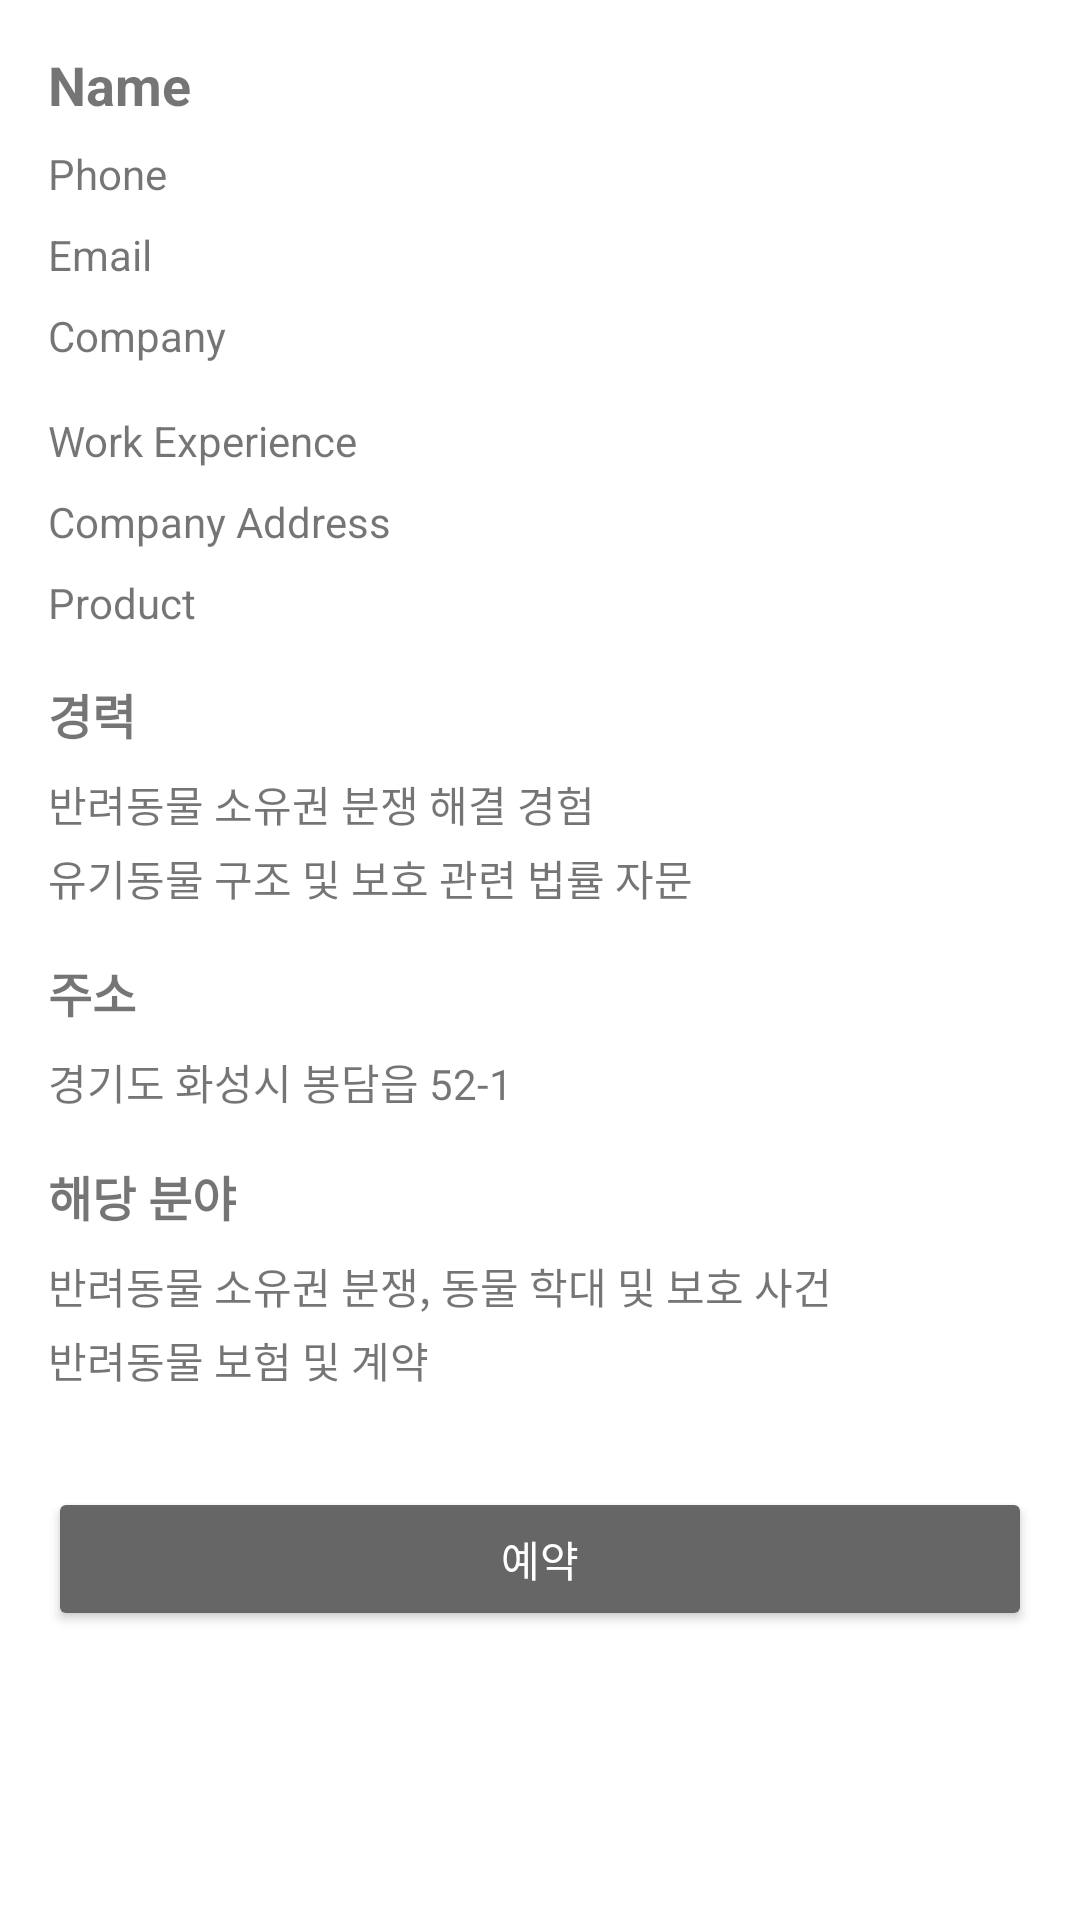

Layout XML and referenced resources for this Android screen:
<!-- AndroidManifest.xml: application theme Theme.CSPF -->
<!-- res/layout/activity_lawyer_detail.xml -->
<LinearLayout
    xmlns:android="http://schemas.android.com/apk/res/android"
    android:layout_width="match_parent"
    android:layout_height="wrap_content"
    android:orientation="vertical"
    android:padding="16dp">

    
    <TextView
        android:id="@+id/lawyerNameTextView"
        android:layout_width="wrap_content"
        android:layout_height="wrap_content"
        android:text="Name"
        android:textSize="18sp"
        android:textStyle="bold" />

    <TextView
        android:id="@+id/lawyerPhoneTextView"
        android:layout_width="wrap_content"
        android:layout_height="wrap_content"
        android:text="Phone"
        android:layout_marginTop="8dp" />

    <TextView
        android:id="@+id/lawyerEmailTextView"
        android:layout_width="wrap_content"
        android:layout_height="wrap_content"
        android:text="Email"
        android:layout_marginTop="8dp" />

    <TextView
        android:id="@+id/lawyerCompanyTextView"
        android:layout_width="wrap_content"
        android:layout_height="wrap_content"
        android:text="Company"
        android:layout_marginTop="8dp" />

    <TextView
        android:id="@+id/lawyerExperienceTextView"
        android:layout_width="wrap_content"
        android:layout_height="wrap_content"
        android:text="Work Experience"
        android:layout_marginTop="16dp" />

    <TextView
        android:id="@+id/lawyerAddressTextView"
        android:layout_width="wrap_content"
        android:layout_height="wrap_content"
        android:text="Company Address"
        android:layout_marginTop="8dp" />

    <TextView
        android:id="@+id/lawyerProductTextView"
        android:layout_width="wrap_content"
        android:layout_height="wrap_content"
        android:text="Product"
        android:layout_marginTop="8dp" />

    
    
    <TextView
        android:id="@+id/sectionExperienceTitle"
        android:layout_width="wrap_content"
        android:layout_height="wrap_content"
        android:text="경력"
        android:textSize="16sp"
        android:textStyle="bold"
        android:layout_marginTop="16dp"
        android:layout_marginBottom="8dp" />

    <TextView
        android:id="@+id/lawyerAdditionalExperienceTextView"
        android:layout_width="wrap_content"
        android:layout_height="wrap_content"
        android:text="반려동물 소유권 분쟁 해결 경험"
        android:layout_marginBottom="4dp" />

    <TextView
        android:id="@+id/lawyerAdditionalAdviceTextView"
        android:layout_width="wrap_content"
        android:layout_height="wrap_content"
        android:text="유기동물 구조 및 보호 관련 법률 자문"
        android:layout_marginBottom="16dp" />

    
    <TextView
        android:id="@+id/sectionAddressTitle"
        android:layout_width="wrap_content"
        android:layout_height="wrap_content"
        android:text="주소"
        android:textSize="16sp"
        android:textStyle="bold"
        android:layout_marginBottom="8dp" />

    <TextView
        android:id="@+id/lawyerAdditionalAddressTextView"
        android:layout_width="wrap_content"
        android:layout_height="wrap_content"
        android:text="경기도 화성시 봉담읍 52-1"
        android:layout_marginBottom="16dp" />

    
    <TextView
        android:id="@+id/sectionSpecializationTitle"
        android:layout_width="wrap_content"
        android:layout_height="wrap_content"
        android:text="해당 분야"
        android:textSize="16sp"
        android:textStyle="bold"
        android:layout_marginBottom="8dp" />

    <TextView
        android:id="@+id/lawyerAdditionalSpecializationTextView"
        android:layout_width="wrap_content"
        android:layout_height="wrap_content"
        android:text="반려동물 소유권 분쟁, 동물 학대 및 보호 사건"
        android:layout_marginBottom="4dp" />

    <TextView
        android:id="@+id/lawyerAdditionalInsuranceTextView"
        android:layout_width="wrap_content"
        android:layout_height="wrap_content"
        android:text="반려동물 보험 및 계약"
        android:layout_marginBottom="16dp" />


    <Button
        android:id="@+id/btn_chatbot"
        android:layout_width="match_parent"
        android:layout_height="wrap_content"
        android:text="예약"
        android:layout_marginTop="16dp"
        android:backgroundTint="@color/colorAccent"
        android:textColor="@android:color/white"
        android:padding="12dp" />
</LinearLayout>
<!-- resources referenced by this layout -->
<resources>
  <color name="colorAccent">#666666</color>
  <style name="Theme.CSPF" parent="Theme.MaterialComponents.Light.NoActionBar">
          
          <item name="colorPrimary">@color/primary_color</item>
          <item name="colorPrimaryVariant">@color/primary_dark</item>
          <item name="colorOnPrimary">@color/white</item>
  
          
          <item name="colorSecondary">@color/accent_color</item>
          <item name="colorSecondaryVariant">@color/accent_color</item>
          <item name="colorOnSecondary">@color/black</item>
  
          
          <item name="android:statusBarColor">?attr/colorPrimaryVariant</item>
  
          
          <item name="textInputStyle">@style/Widget.MaterialComponents.TextInputLayout.OutlinedBox</item>
  
          
          <item name="materialButtonStyle">@style/Widget.MaterialComponents.Button</item>
  
          
          <item name="radioButtonStyle">@style/Widget.MaterialComponents.CompoundButton.RadioButton</item>
  
          
          <item name="materialCardViewStyle">@style/Widget.MaterialComponents.CardView</item>
      </style>
  <color name="primary_color">#000000</color>
  <color name="primary_dark">#333333</color>
  <color name="white">#FFFFFFFF</color>
  <color name="accent_color">#666666</color>
  <color name="black">#FF000000</color>
</resources>
